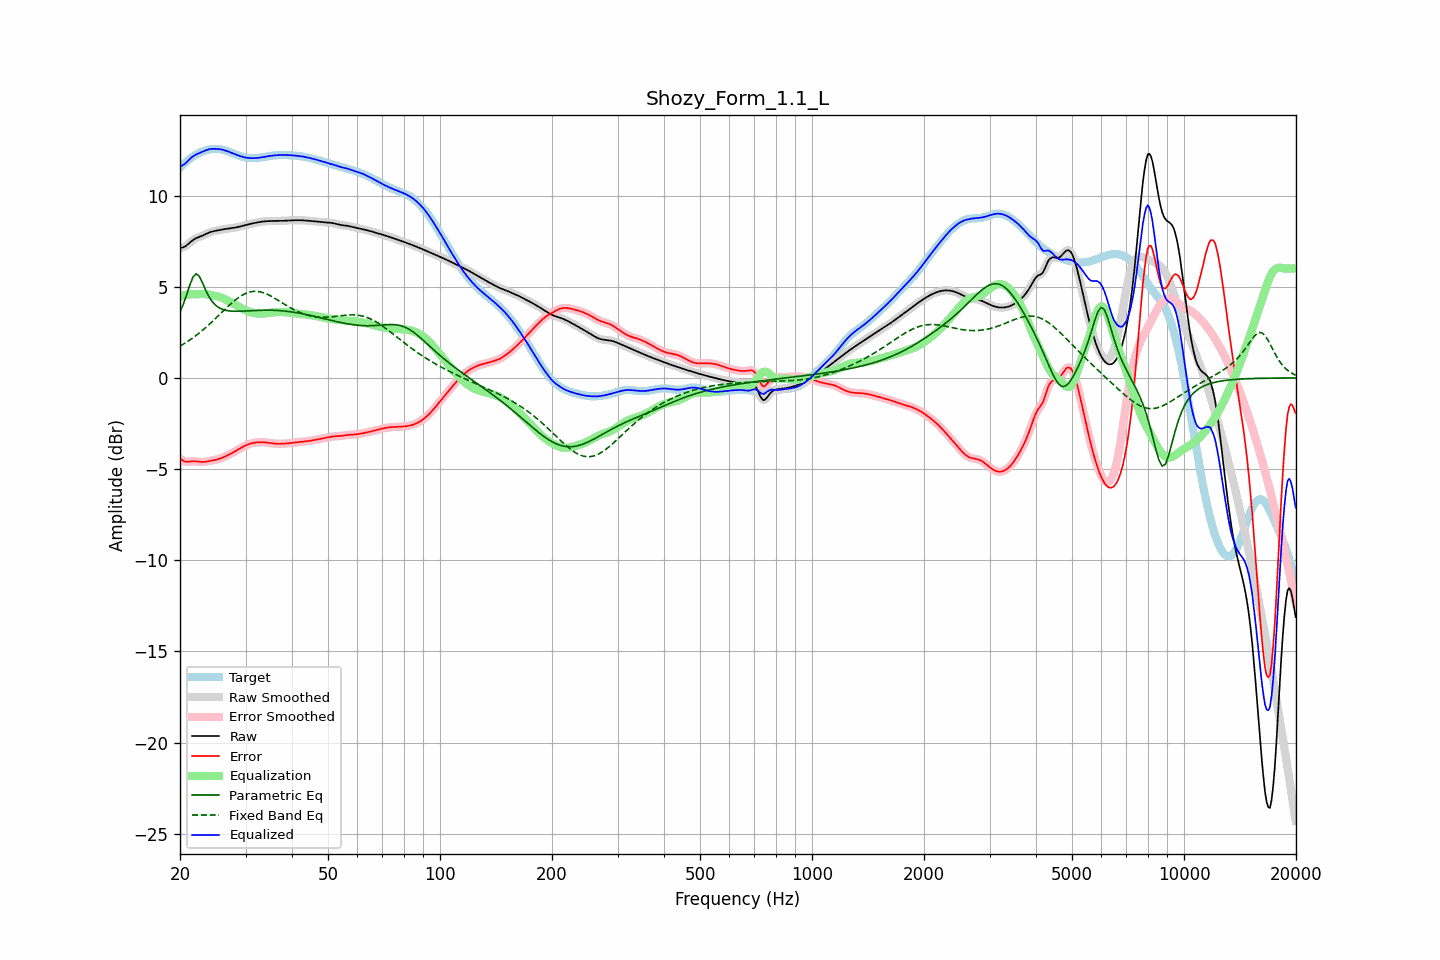

Values plotted in this chart, from the file beside it:
frequency, raw, error, smoothed, error_smoothed, equalization, parametric_eq, fixed_band_eq, equalized_raw, equalized_smoothed, target
20.00, 7.12, -4.42, 7.12, -4.42, 4.47, 3.62, 1.74, 11.60, 11.60, 11.54
20.20, 7.14, -4.49, 7.14, -4.49, 4.50, 3.83, 1.79, 11.63, 11.63, 11.62
20.40, 7.16, -4.54, 7.16, -4.54, 4.52, 4.03, 1.85, 11.68, 11.68, 11.71
20.61, 7.20, -4.59, 7.20, -4.58, 4.54, 4.28, 1.90, 11.74, 11.74, 11.78
20.81, 7.26, -4.60, 7.26, -4.60, 4.56, 4.53, 1.96, 11.82, 11.82, 11.86
21.02, 7.33, -4.60, 7.33, -4.60, 4.57, 4.79, 2.01, 11.90, 11.90, 11.93
21.23, 7.41, -4.59, 7.41, -4.59, 4.58, 5.06, 2.07, 12.00, 11.99, 12.00
21.44, 7.49, -4.58, 7.49, -4.58, 4.59, 5.29, 2.13, 12.08, 12.08, 12.07
21.66, 7.56, -4.57, 7.56, -4.57, 4.59, 5.52, 2.20, 12.15, 12.15, 12.13
21.87, 7.62, -4.57, 7.62, -4.57, 4.59, 5.62, 2.26, 12.21, 12.20, 12.19
22.09, 7.66, -4.58, 7.66, -4.58, 4.59, 5.71, 2.33, 12.25, 12.25, 12.24
22.31, 7.70, -4.59, 7.70, -4.59, 4.59, 5.65, 2.39, 12.29, 12.29, 12.29
22.54, 7.73, -4.60, 7.73, -4.60, 4.60, 5.57, 2.46, 12.33, 12.33, 12.34
22.76, 7.77, -4.61, 7.77, -4.61, 4.60, 5.40, 2.54, 12.37, 12.37, 12.38
22.99, 7.80, -4.62, 7.80, -4.61, 4.60, 5.22, 2.61, 12.40, 12.41, 12.42
23.22, 7.84, -4.61, 7.85, -4.61, 4.60, 5.01, 2.68, 12.44, 12.44, 12.45
23.45, 7.89, -4.59, 7.89, -4.59, 4.59, 4.81, 2.76, 12.48, 12.48, 12.48
23.69, 7.93, -4.58, 7.93, -4.58, 4.58, 4.63, 2.84, 12.51, 12.51, 12.51
23.92, 7.97, -4.56, 7.97, -4.56, 4.57, 4.46, 2.92, 12.54, 12.54, 12.53
24.16, 8.00, -4.54, 8.00, -4.54, 4.55, 4.32, 3.00, 12.55, 12.55, 12.54
24.40, 8.03, -4.53, 8.03, -4.53, 4.54, 4.19, 3.08, 12.56, 12.56, 12.56
24.65, 8.05, -4.52, 8.05, -4.52, 4.52, 4.09, 3.17, 12.56, 12.56, 12.56
24.89, 8.07, -4.50, 8.07, -4.50, 4.50, 4.00, 3.25, 12.56, 12.56, 12.56
25.14, 8.08, -4.48, 8.08, -4.48, 4.47, 3.93, 3.33, 12.56, 12.56, 12.56
25.39, 8.10, -4.45, 8.10, -4.45, 4.45, 3.86, 3.42, 12.55, 12.55, 12.55
25.65, 8.12, -4.42, 8.12, -4.42, 4.42, 3.82, 3.51, 12.54, 12.54, 12.54
25.91, 8.13, -4.39, 8.13, -4.39, 4.39, 3.77, 3.59, 12.52, 12.52, 12.52
26.16, 8.15, -4.35, 8.15, -4.35, 4.35, 3.74, 3.68, 12.50, 12.50, 12.50
26.43, 8.16, -4.31, 8.16, -4.31, 4.32, 3.72, 3.76, 12.48, 12.48, 12.48
26.69, 8.18, -4.27, 8.18, -4.27, 4.27, 3.70, 3.85, 12.45, 12.45, 12.45
26.96, 8.19, -4.23, 8.19, -4.23, 4.23, 3.68, 3.93, 12.42, 12.42, 12.42
27.23, 8.20, -4.19, 8.20, -4.19, 4.18, 3.67, 4.01, 12.38, 12.38, 12.38
27.50, 8.21, -4.14, 8.21, -4.14, 4.14, 3.66, 4.09, 12.35, 12.35, 12.35
27.77, 8.22, -4.09, 8.22, -4.09, 4.09, 3.66, 4.17, 12.31, 12.31, 12.31
28.05, 8.24, -4.04, 8.24, -4.04, 4.04, 3.65, 4.24, 12.28, 12.28, 12.28
28.33, 8.26, -3.99, 8.26, -3.99, 3.99, 3.65, 4.31, 12.24, 12.24, 12.24
28.62, 8.27, -3.93, 8.27, -3.93, 3.93, 3.65, 4.38, 12.21, 12.21, 12.21
28.90, 8.29, -3.88, 8.29, -3.88, 3.88, 3.66, 4.44, 12.18, 12.18, 12.18
29.19, 8.31, -3.83, 8.31, -3.83, 3.83, 3.66, 4.50, 12.15, 12.15, 12.15
29.48, 8.34, -3.78, 8.34, -3.79, 3.79, 3.66, 4.55, 12.12, 12.12, 12.12
29.78, 8.36, -3.74, 8.36, -3.74, 3.74, 3.67, 4.60, 12.10, 12.10, 12.10
30.08, 8.38, -3.70, 8.38, -3.70, 3.70, 3.67, 4.64, 12.08, 12.08, 12.08
30.38, 8.41, -3.66, 8.41, -3.66, 3.66, 3.68, 4.67, 12.07, 12.07, 12.07
30.68, 8.43, -3.63, 8.43, -3.63, 3.63, 3.68, 4.70, 12.06, 12.06, 12.06
30.99, 8.45, -3.60, 8.45, -3.60, 3.60, 3.69, 4.72, 12.05, 12.05, 12.05
31.30, 8.47, -3.58, 8.47, -3.58, 3.58, 3.69, 4.74, 12.05, 12.05, 12.05
31.61, 8.49, -3.56, 8.49, -3.56, 3.56, 3.70, 4.75, 12.05, 12.05, 12.05
31.93, 8.51, -3.55, 8.51, -3.55, 3.55, 3.70, 4.75, 12.05, 12.05, 12.05
32.24, 8.53, -3.54, 8.53, -3.54, 3.54, 3.71, 4.74, 12.06, 12.06, 12.06
32.57, 8.54, -3.53, 8.54, -3.53, 3.53, 3.71, 4.73, 12.07, 12.07, 12.07
32.89, 8.56, -3.53, 8.56, -3.53, 3.53, 3.71, 4.72, 12.09, 12.09, 12.08
33.22, 8.57, -3.53, 8.57, -3.53, 3.53, 3.71, 4.69, 12.10, 12.10, 12.10
33.55, 8.58, -3.53, 8.58, -3.53, 3.53, 3.72, 4.67, 12.11, 12.11, 12.11
33.89, 8.59, -3.54, 8.59, -3.54, 3.54, 3.72, 4.63, 12.13, 12.13, 12.13
34.23, 8.60, -3.55, 8.60, -3.55, 3.55, 3.72, 4.60, 12.14, 12.14, 12.14
34.57, 8.60, -3.56, 8.60, -3.56, 3.56, 3.72, 4.56, 12.16, 12.16, 12.16
34.92, 8.60, -3.57, 8.60, -3.57, 3.57, 3.72, 4.51, 12.17, 12.17, 12.17
35.27, 8.60, -3.58, 8.60, -3.58, 3.58, 3.71, 4.47, 12.19, 12.19, 12.19
35.62, 8.60, -3.59, 8.60, -3.59, 3.59, 3.71, 4.42, 12.20, 12.20, 12.20
35.97, 8.60, -3.60, 8.60, -3.60, 3.60, 3.71, 4.36, 12.20, 12.20, 12.21
... 635 more rows
